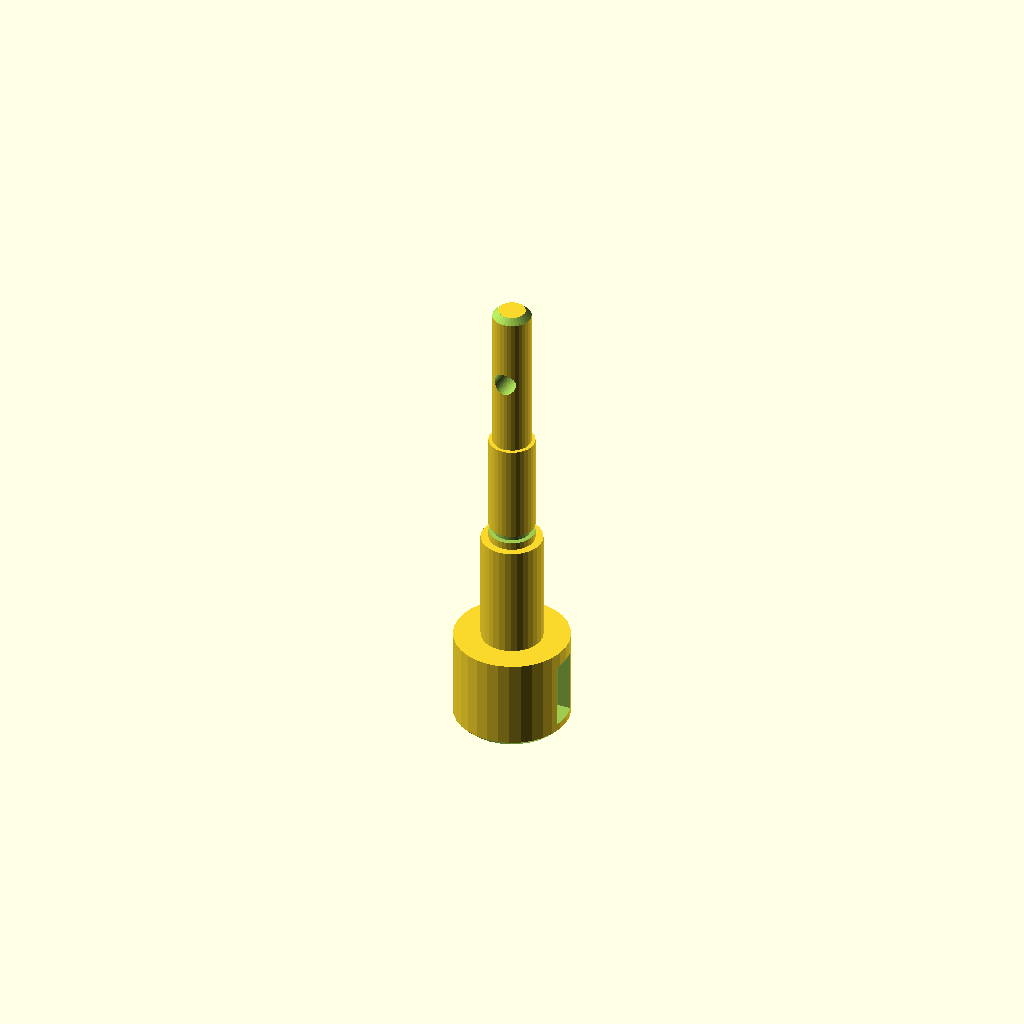
Cell 1: rendered with the file's own defaults.
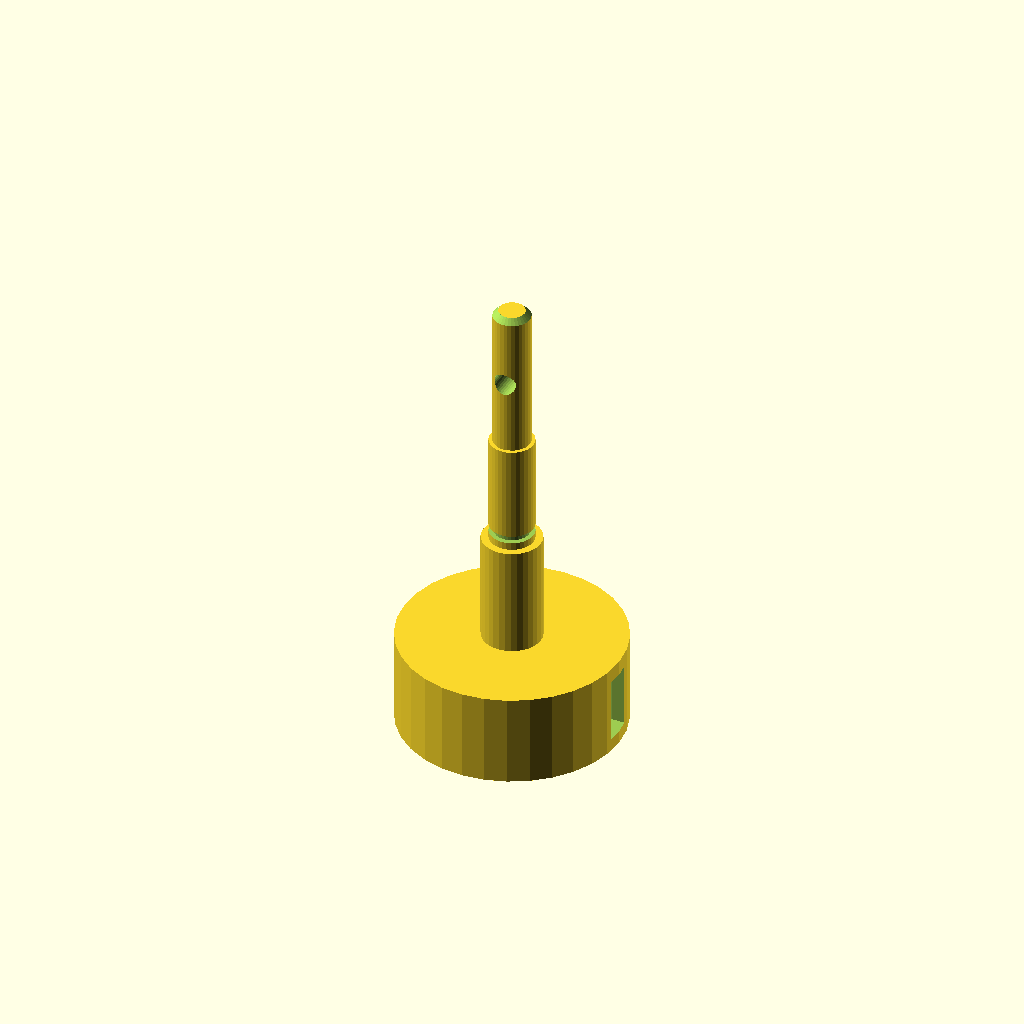
Cell 2 — d1 set to 60, the other parameters unchanged.
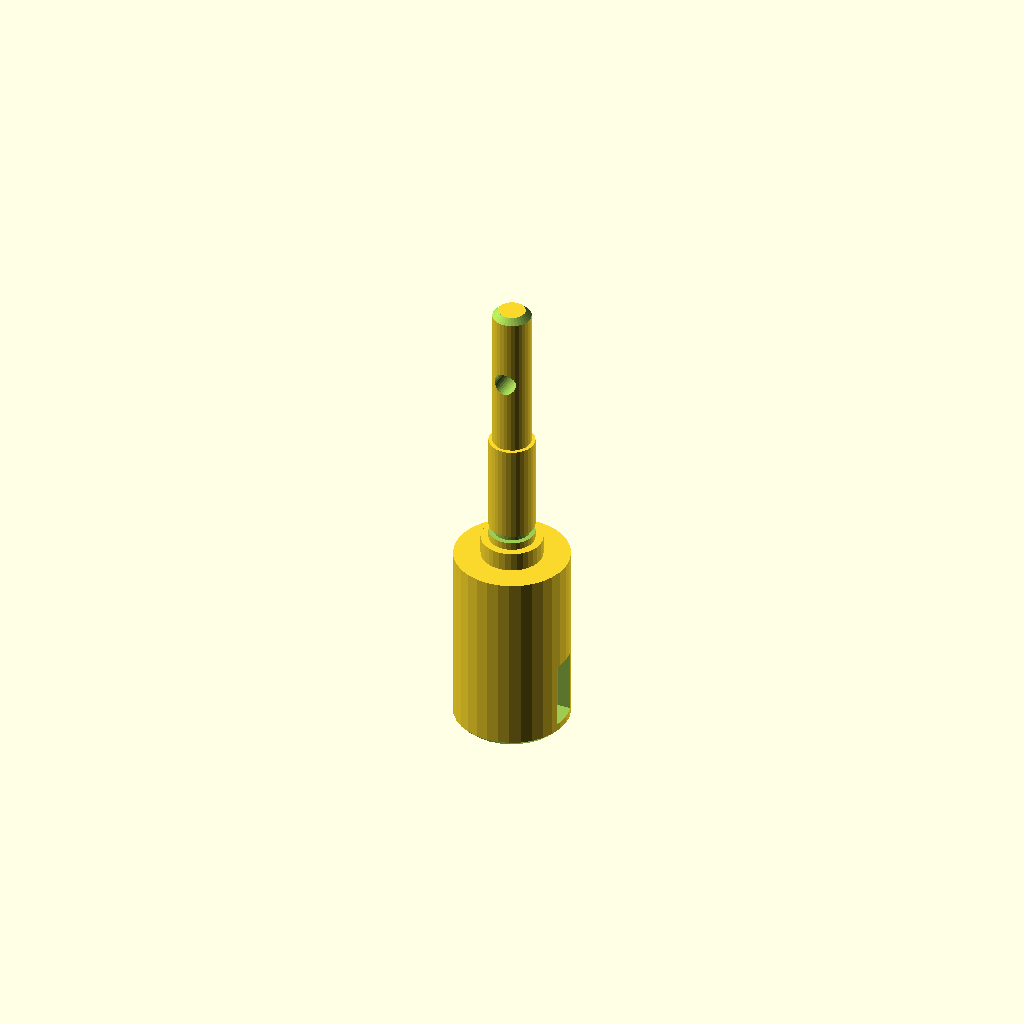
Cell 3 — len1 set to 50, the other parameters unchanged.
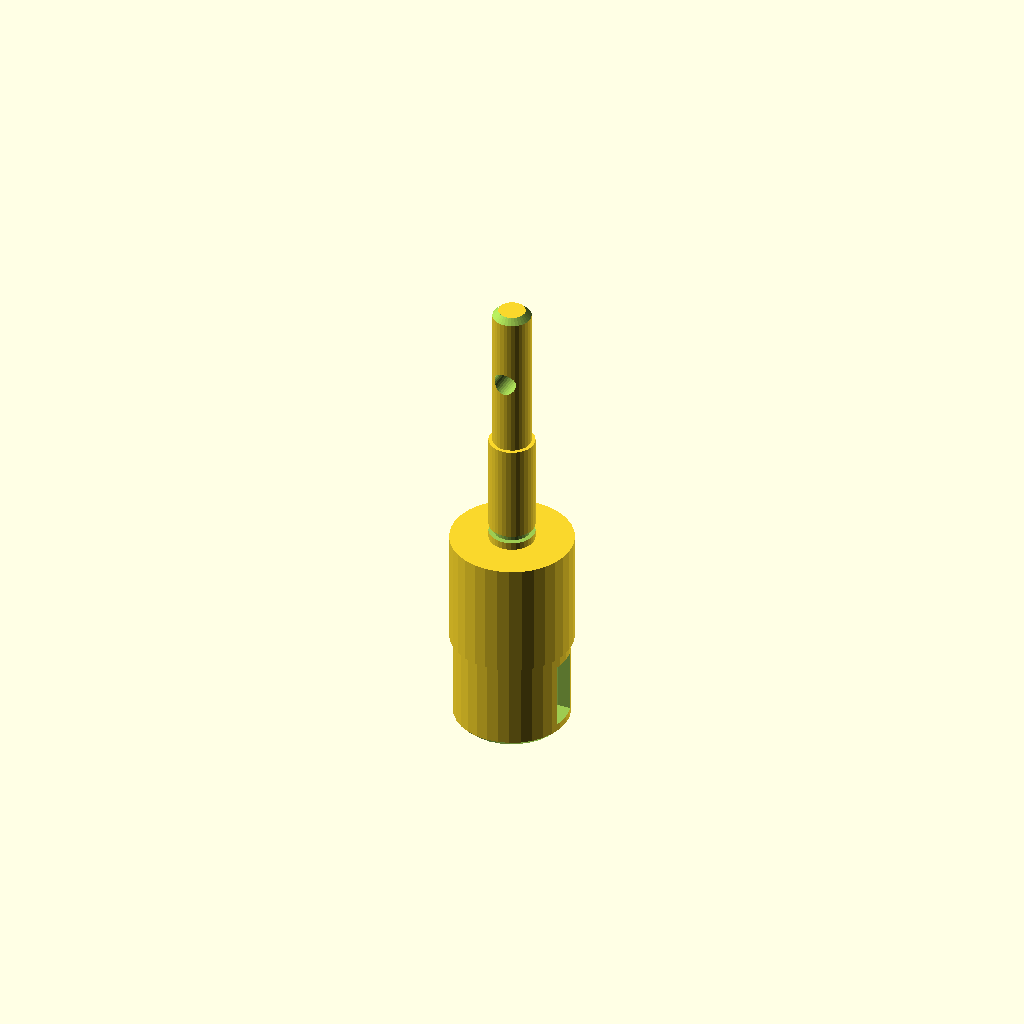
Cell 4: d2 = 32 (everything else at default).
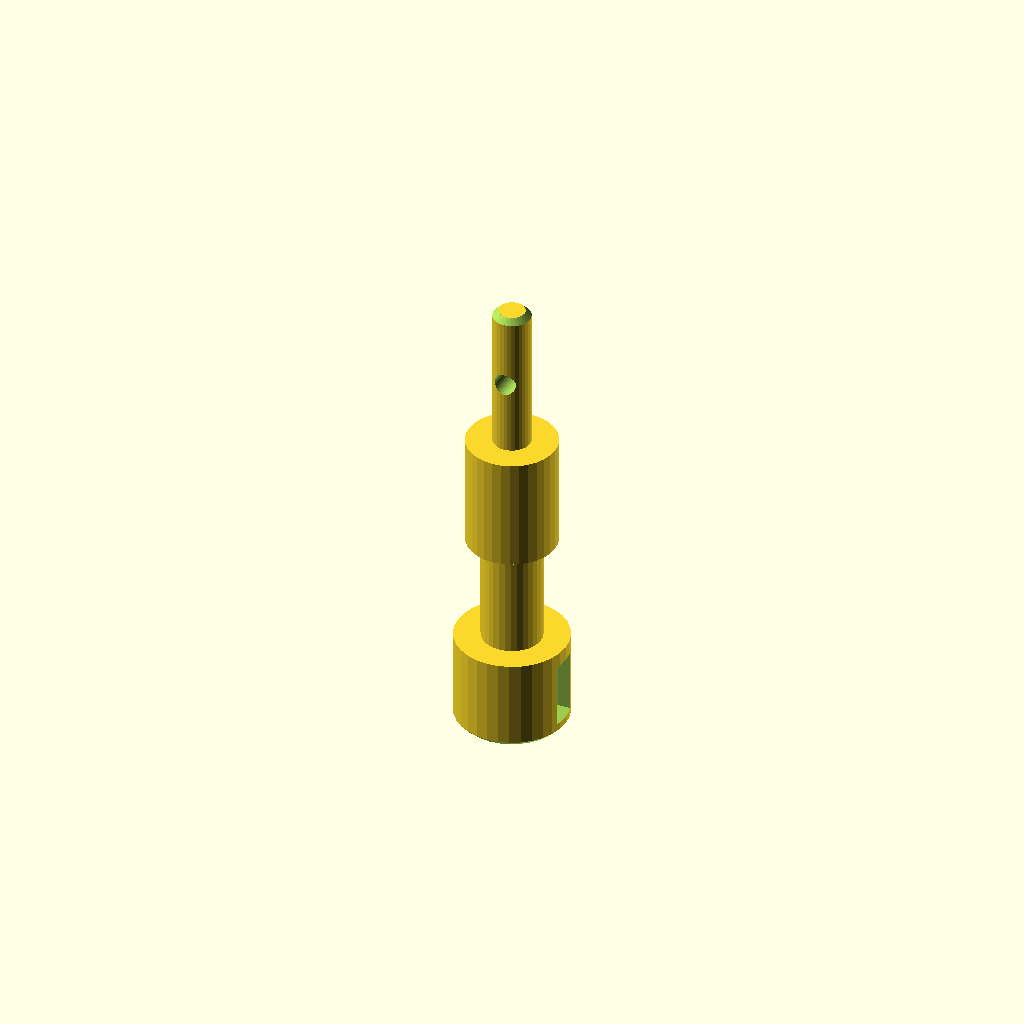
Cell 5 — d3 set to 24, the other parameters unchanged.
One fixed orthographic camera (rotation 55°, 0°, 25°; colour scheme Cornfield) for every cell.
OpenSCAD source file optional_data/data/gen2/shafts/part_0064.scad:
$fn = 32;

// ----------------------------------------------------------------------
// Stepped shaft: diameters 30, 16, 12, 10 mm, 125 mm long
// ----------------------------------------------------------------------

// --- parameters (mm) ---
d1 = 30;                  // step 1 diameter
len1 = 25;                // step 1 length
d2 = 16;                  // step 2 diameter
len2 = 30;                // step 2 length
d3 = 12;                  // step 3 diameter
len3 = 30;                // step 3 length
d4 = 10;                  // step 4 diameter
len4 = 40;                // step 4 length
total = 125;              // overall length
chamfer = 1.5;            // end chamfer
groove_r = 6;             // groove radius
groove_z = 57;            // groove position from the end
groove_w = 2;             // groove width
groove_d = 1.3;           // groove depth
key_w = 8;                // keyway width
key_d = 4;                // keyway depth
key_len = 17.5;           // keyway length
key_z = 3.5;              // keyway start along the shaft
cross_d = 6;              // cross pin hole
cross_z = 105;            // cross hole position

difference() {
  /* turned body: stacked cylinders, every step sunk into the bigger one */
  union() {
    cylinder(h = len1, d = d1);
    translate([0, 0, 24.6]) cylinder(h = 30.4, d = d2);
    translate([0, 0, 54.6]) cylinder(h = 30.4, d = d3);
    translate([0, 0, 84.6]) cylinder(h = 40.4, d = d4);
  }
  /* bottom chamfer ring cut */
  rotate_extrude() translate([13.5, -2.5]) polygon([[0, 0], [4, 0], [4, 6.5], [0, 2.5]]);
  /* top chamfer ring cut */
  rotate_extrude() translate([3.5, 125]) polygon([[0, 0], [4, -4], [4, 2.5], [0, 2.5]]);
  /* circlip groove just behind the shoulder */
  rotate_extrude() translate([groove_r - groove_d, groove_z]) square([groove_d + 2.5, groove_w]);
  /* keyway milled along the first step */
  translate([d1 / 2 - key_d, -key_w / 2, key_z]) cube([key_d + 2.5, key_w, key_len]);
  /* cross pin hole through the small step */
  translate([0, 0, cross_z]) rotate([90, 0, 0]) cylinder(h = d4 + 5, d = cross_d, center = true);
}
Customizer parameters (derived from the source; name, type, default, range or options):
d1: number, default 30
len1: number, default 25
d2: number, default 16
len2: number, default 30
d3: number, default 12
len3: number, default 30
d4: number, default 10
len4: number, default 40
total: number, default 125
chamfer: number, default 1.5
groove_r: number, default 6
groove_z: number, default 57
groove_w: number, default 2
groove_d: number, default 1.3
key_w: number, default 8
key_d: number, default 4
key_len: number, default 17.5
key_z: number, default 3.5
cross_d: number, default 6
cross_z: number, default 105
